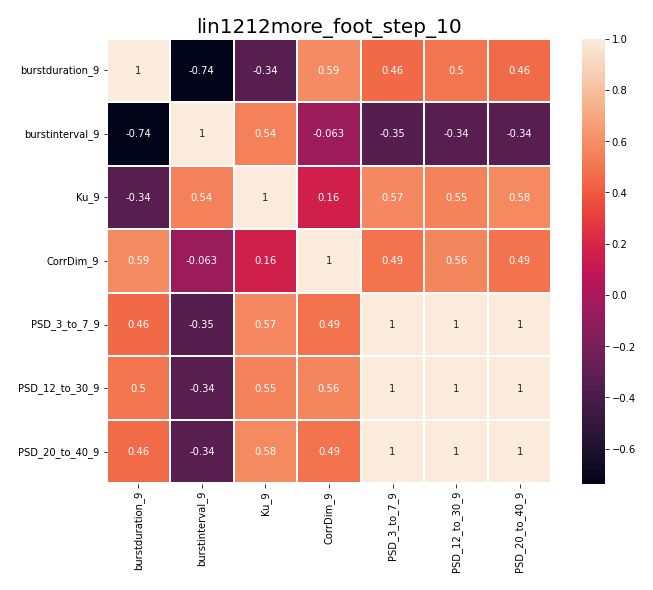

Values plotted in this chart, from the file beside it:
, burstduration_9, burstinterval_9, Ku_9, CorrDim_9, PSD_3_to_7_9, PSD_12_to_30_9, PSD_20_to_40_9
burstduration_9, 1.0, -0.7358, -0.3369, 0.5856, 0.4562, 0.503, 0.4624
burstinterval_9, -0.7358, 1.0, 0.544, -0.06331, -0.3451, -0.3366, -0.3361
Ku_9, -0.3369, 0.544, 1.0, 0.1624, 0.5672, 0.5512, 0.5764
CorrDim_9, 0.5856, -0.06331, 0.1624, 1.0, 0.4912, 0.5637, 0.4866
PSD_3_to_7_9, 0.4562, -0.3451, 0.5672, 0.4912, 1.0, 0.996, 0.9992
PSD_12_to_30_9, 0.503, -0.3366, 0.5512, 0.5637, 0.996, 1.0, 0.9958
PSD_20_to_40_9, 0.4624, -0.3361, 0.5764, 0.4866, 0.9992, 0.9958, 1.0
